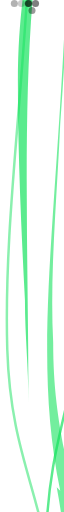
t = 0.00 s
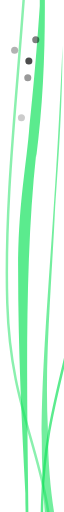
t = 1.67 s
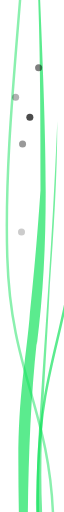
t = 3.33 s
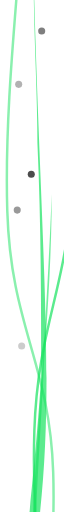
t = 5.00 s
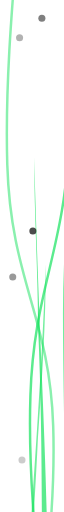
t = 6.67 s
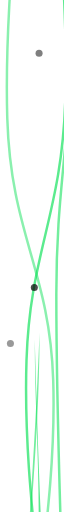
t = 8.33 s

The animated SVG that drew these frames (rendered in a browser with its animation timeline set to each time). Animation: 14 SMIL elements (animateMotion=5,animateTransform=9); frames cover the first 8.33 s, repeats indefinitely.

<?xml version="1.0" encoding="UTF-8"?>
<svg xmlns="http://www.w3.org/2000/svg" width="400px" height="600px" version="1.1" viewBox="0 0 14 145">
	<defs>
		<style type="text/css">
			<![CDATA[ .str0 {
				stroke: #15e25e;
				stroke-width: 2.36221
			}

			.fil0 {
				fill: none
			}

			.fil1 {
				fill: #15e25e;
				fill-rule: nonzero
			}

			]]>
		</style>
	</defs>
	<g id="Layer_x0020_1">
		<path fill="none" stroke="#15e25e" stroke-width=".7" opacity=".7" d="M7 1c1,39 6,74 5,107 -1,33 -10,43 -11,74 -1,31 4,60 6,89">
			<animateTransform id="AngleAnim" attributeName="transform" type="translate" values="10 -30; 0 -120; 10 -30" repeatCount="indefinite"
			 dur="30s" />
		</path>
		<path fill="none" stroke="#15e25e" stroke-width=".7" opacity=".6" d="M7 0c0,39 2,74 2,107 0,33 -4,43 -4,74 0,31 1,60 2,89">
			<animateTransform id="Anim" attributeName="transform" type="translate" values="20 -70; 0 -120; 20 -70" repeatCount="indefinite"
			 dur="30s" />
		</path>
		<path fill="none" stroke="#15e25e" stroke-width=".7" opacity=".5" d="M6 2c-2,39 -7,74 -6,107 1,33 12,43 13,74 1,31 -5,60 -7,89">
			<animateTransform id="Anim" attributeName="transform" type="translate" values="0 -10; 0 -120; 0 -10" repeatCount="indefinite"
			 dur="28s" />
		</path>
		<g>
			<g>
				<path class="fil1" opacity=".6" d="M4 148c7,37 3,81 3,123 0,-10 1,-19 2,-29 2,-20 3,-40 3,-62 0,-17 -2,-27 -5,-38 -2,-10 -4,-20 -4,-35 -1,-19 1,-40 2,-62 1,-14 2,-29 2,-44 -3,75 -10,109 -2,148z">
					<animateTransform id="Anim" attributeName="transform" type="translate" values="10 -10; -10 -140; 10 -10" repeatCount="indefinite"
					 dur="37s" />

				</path>
				<animateTransform attributeName="transform" type="scale" values="1; 1.3; 1" repeatCount="indefinite" dur="35s" />
			</g>
			<animateTransform attributeName="transform" transform="skew" values="0 0; 0 360;0 0" repeatCount="indefinite" dur="35s" />
		</g>
		<g>
			<g>
				<path class="fil1" opacity=".7" d="M8 151c-4,37 -2,81 -2,123 0,-10 -1,-19 -1,-29 -1,-20 -2,-40 -2,-62 0,-17 2,-27 3,-38 1,-10 2,-20 3,-35 0,-19 0,-40 -1,-62 0,-14 -1,-29 -1,-44 2,75 6,109 1,148z">
					<animateTransform id="Anim" attributeName="transform" type="translate" values="0 -160; 0 -40; 0 -160" repeatCount="indefinite"
					 dur="32s" />

				</path>
				<animateTransform attributeName="transform" type="scale" values="1; 1.2; 1" repeatCount="indefinite" dur="30s" />
			</g>
			<animateTransform attributeName="transform" transform="skew" values="0 0; 0 360;0 0" repeatCount="indefinite" dur="30s" />
		</g>
	</g>

	<circle r="1" cx="1" cy="1" opacity=".7">
		<animateMotion dur="28s" rotate="none" repeatCount="indefinite" path="M5 0c0,39 2,74 2,107 0,33 -4,43 -4,74 0,31 1,60 2,89"
		/>

	</circle>

	<circle r="1" cx="1" cy="1" opacity=".3">
		<animateMotion dur="42s" rotate="none" repeatCount="indefinite" path="M1 0c0,39 2,74 2,-107 0,33 -4,43 -4,74 0,31 1,60 2,89"
		/>

	</circle>

	<circle r="1" cx="1" cy="1" opacity=".5">
		<animateMotion dur="33s" rotate="none" repeatCount="indefinite" path="M7 0c0,39 2,7 2,1 0,3 -4,43 -4,74 0,31 1,60 2,89" />

	</circle>

	<circle r="1" cx="1" cy="1" opacity=".2">
		<animateMotion dur="25s" rotate="none" repeatCount="indefinite" path="M3 0c0,359 2,7 2,1 0,3 -4,43 -4,74 0,31 1,60 2,89"
		/>

	</circle>

	<circle r="1" cx="1" cy="1" opacity=".4">
		<animateMotion dur="24s" rotate="none" repeatCount="indefinite" path="M6 2c-2,39 -7,74 -6,107 1,33 12,43 13,74 1,31 -5,60 -7,89"
		/>

	</circle>

</svg>